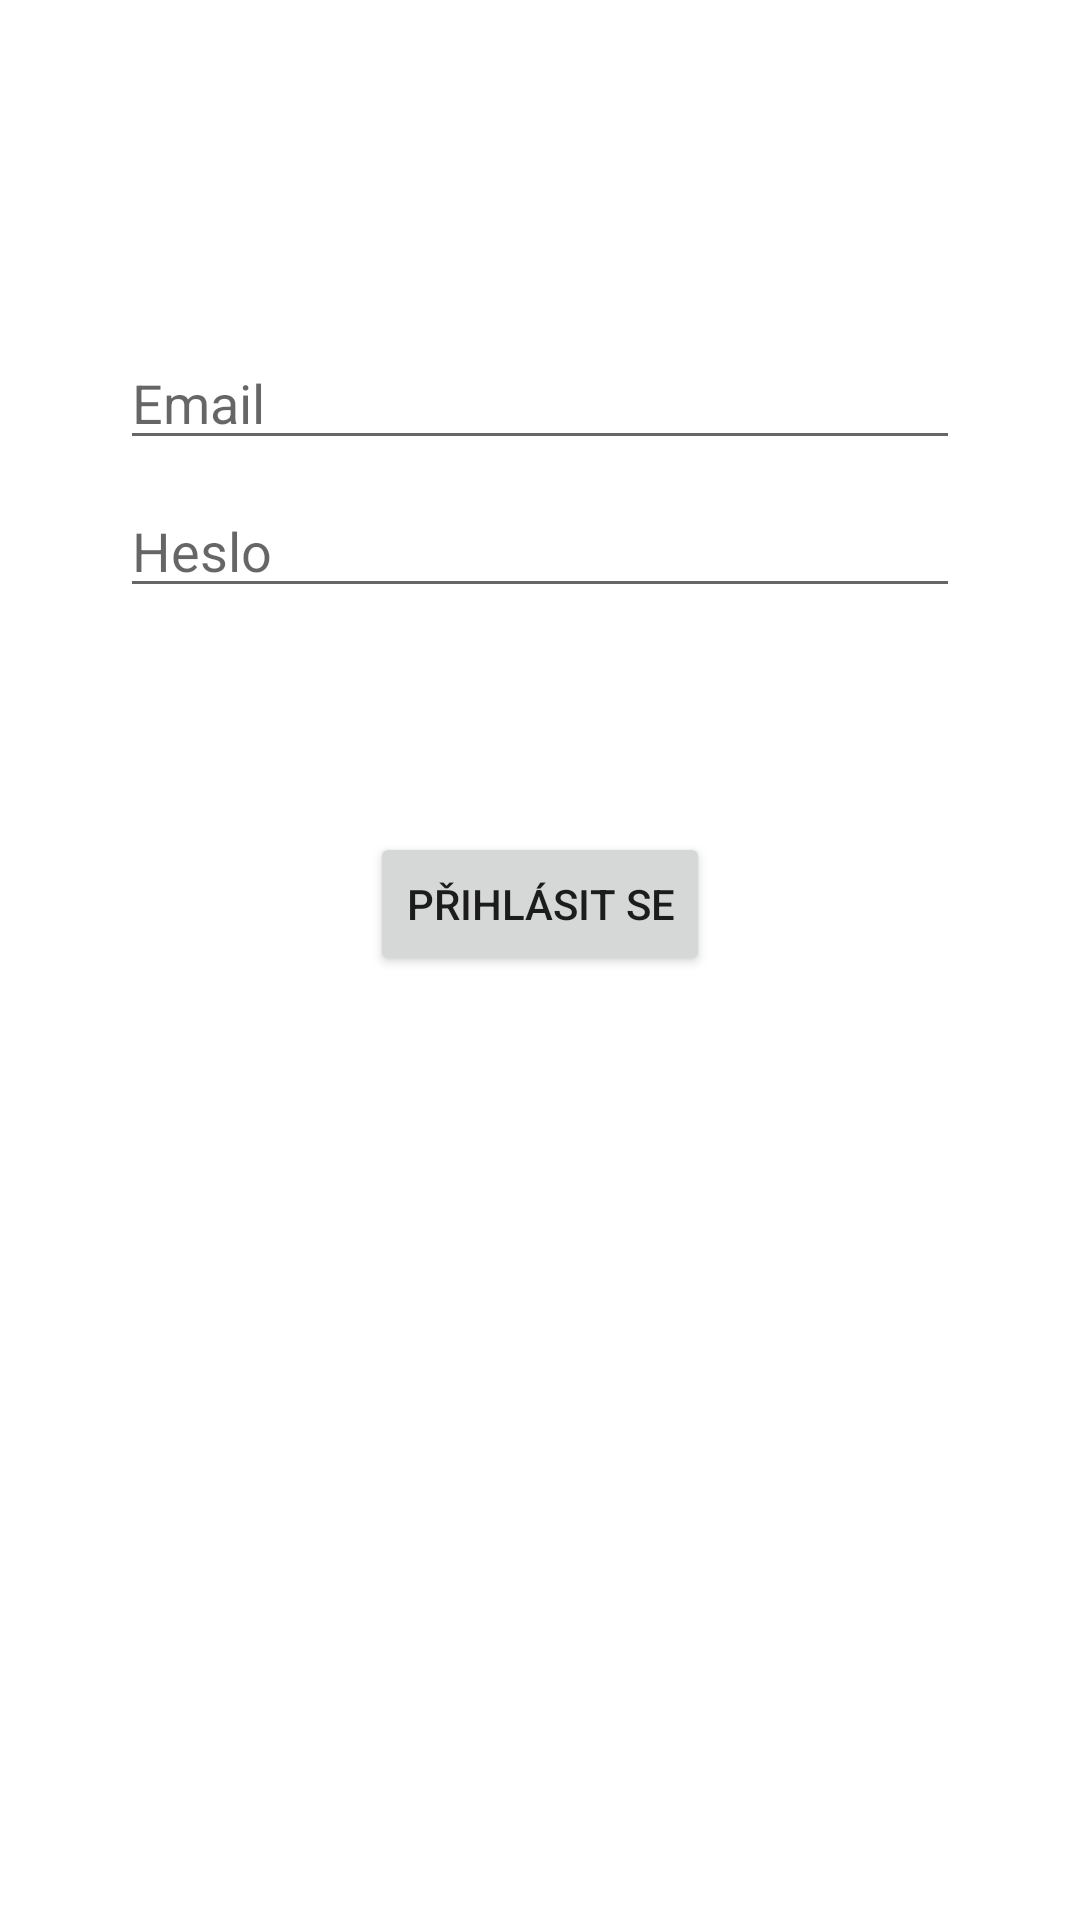

Produce the Android XML layout that renders to this screen, including the resource entries it uses.
<!-- AndroidManifest.xml: activity theme AppTheme -->
<!-- res/layout/activity_login.xml -->
<?xml version="1.0" encoding="utf-8"?>

<androidx.constraintlayout.widget.ConstraintLayout xmlns:android="http://schemas.android.com/apk/res/android"
    xmlns:app="http://schemas.android.com/apk/res-auto"
    xmlns:tools="http://schemas.android.com/tools"
    android:id="@+id/container"
    android:layout_width="match_parent"
    android:layout_height="match_parent"
    android:paddingLeft="@dimen/fragment_horizontal_margin"
    android:paddingTop="@dimen/fragment_vertical_margin"
    android:paddingRight="@dimen/fragment_horizontal_margin"
    android:paddingBottom="@dimen/fragment_vertical_margin"
    tools:context=".gui.LoginActivity">

    <EditText
        android:id="@+id/username"
        android:layout_width="0dp"
        android:layout_height="wrap_content"
        android:layout_marginStart="24dp"
        android:layout_marginTop="96dp"
        android:layout_marginEnd="24dp"
        android:hint="@string/prompt_email"
        android:inputType="textEmailAddress"
        android:selectAllOnFocus="true"
        app:layout_constraintEnd_toEndOf="parent"
        app:layout_constraintStart_toStartOf="parent"
        app:layout_constraintTop_toTopOf="parent" />

    <EditText
        android:id="@+id/password"
        android:layout_width="0dp"
        android:layout_height="wrap_content"
        android:layout_marginStart="24dp"
        android:layout_marginTop="8dp"
        android:layout_marginEnd="24dp"
        android:hint="@string/prompt_password"
        android:imeOptions="actionDone"
        android:inputType="textPassword"
        android:selectAllOnFocus="true"
        app:layout_constraintEnd_toEndOf="parent"
        app:layout_constraintStart_toStartOf="parent"
        app:layout_constraintTop_toBottomOf="@+id/username" />

    <Button
        android:id="@+id/login"
        android:layout_width="wrap_content"
        android:layout_height="wrap_content"
        android:layout_gravity="start"
        android:layout_marginStart="48dp"
        android:layout_marginTop="16dp"
        android:layout_marginEnd="48dp"
        android:layout_marginBottom="64dp"
        android:enabled="true"
        android:text="@string/action_sign_in"
        app:layout_constraintBottom_toBottomOf="parent"
        app:layout_constraintEnd_toEndOf="parent"
        app:layout_constraintStart_toStartOf="parent"
        app:layout_constraintTop_toBottomOf="@+id/password"
        app:layout_constraintVertical_bias="0.2" />

    <ProgressBar
        android:id="@+id/loading"
        android:layout_width="wrap_content"
        android:layout_height="wrap_content"
        android:layout_gravity="center"
        android:layout_marginStart="32dp"
        android:layout_marginTop="64dp"
        android:layout_marginEnd="32dp"
        android:layout_marginBottom="64dp"
        android:visibility="gone"
        app:layout_constraintBottom_toBottomOf="parent"
        app:layout_constraintEnd_toEndOf="@+id/password"
        app:layout_constraintStart_toStartOf="@+id/password"
        app:layout_constraintTop_toTopOf="parent"
        app:layout_constraintVertical_bias="0.3" />
</androidx.constraintlayout.widget.ConstraintLayout>
<!-- resources referenced by this layout -->
<resources>
  <dimen name="fragment_horizontal_margin">16dp</dimen>
  <dimen name="fragment_vertical_margin">16dp</dimen>
  <string name="action_sign_in">"Přihlásit se"</string>
  <string name="prompt_email">Email</string>
  <string name="prompt_password">Heslo</string>
  <style name="AppTheme" parent="Theme.MaterialComponents.DayNight.NoActionBar">
          <item name="bottomNavigationStyle">@style/Widget.MaterialComponents.BottomNavigationView
          </item>
      </style>
</resources>
